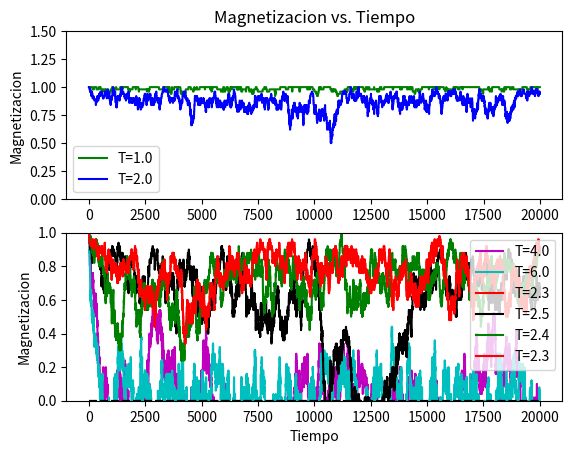

Here is the Python script that generated this plot:
# -*- coding: utf-8 -*-
"""Magnetizacion para diferentes Temperaturas (1)

Automatically generated by Colaboratory.

Original file is located at
    https://colab.research.google.com/<link-removed>
"""

from math import*
import random
import numpy as np
from matplotlib.pyplot import*

J=1.;k=1.
time=[]
for j in range(20000):
    time.append(j)
def calcu(T):
    Magnet=[]
    spins=[[1.0 for x in range(10)] for y in range(10)]
    for j in range(20000):
        E1=0.;M=0.0

        for i in range(9):
            for j in range(9):
                E1=E1+J*(-spins[i][j]*spins[i+1][j]-spins[i][j]*spins[i-1][j]-spins[i][j]*spins[i][j+1]-spins[i][j]*spins[i][j-1])
        for i in range(1,9):
            E1=E1+J*(-spins[i][0]*spins[i][1]-spins[i][0]*spins[i][9]-spins[i][0]*spins[i-1][0]-spins[i][0]*spins[i+1][0])
        for i in range(1,9):
            E1=E1+J*(-spins[0][i]*spins[1][i]-spins[0][i]*spins[9][i]-spins[0][i]*spins[0][i-1]-spins[0][i]*spins[0][i+1])
        E1=E1+J*(-spins[0][0]*spins[1][0]-spins[0][0]*spins[9][0]-spins[0][0]*spins[0][9]-spins[0][0]*spins[0][1])
        E1=E1+J*(-spins[9][0]*spins[9][1]-spins[9][0]*spins[9][9]-spins[9][0]*spins[8][0]-spins[9][0]*spins[1][0])
        E1=E1+J*(-spins[0][9]*spins[0][8]-spins[0][9]*spins[0][1]-spins[0][9]*spins[1][9]-spins[0][9]*spins[9][9])
        E1=E1+J*(-spins[9][9]*spins[9][8]-spins[9][9]*spins[9][1]-spins[9][9]*spins[8][9]-spins[9][9]*spins[1][9])
        E1=E1/2
        numb1=random.randint(0,9)
        numb2=random.randint(0,9)
        spins[numb1][numb2]=-spins[numb1][numb2]
        E2=0.
        for i in range(9):
            for j in range(9):
                E2=E2+J*(-spins[i][j]*spins[i+1][j]-spins[i][j]*spins[i-1][j]-spins[i][j]*spins[i][j+1]-spins[i][j]*spins[i][j-1])
        for i in range(1,9):
            E2=E2+J*(-spins[i][0]*spins[i][1]-spins[i][0]*spins[i][9]-spins[i][0]*spins[i-1][0]-spins[i][0]*spins[i+1][0])
        for i in range(1,9):
            E2=E2+J*(-spins[0][i]*spins[1][i]-spins[0][i]*spins[9][i]-spins[0][i]*spins[0][i-1]-spins[0][i]*spins[0][i+1])
        E2=E2+J*(-spins[0][0]*spins[1][0]-spins[0][0]*spins[9][0]-spins[0][0]*spins[0][9]-spins[0][0]*spins[0][1])
        E2=E2+J*(-spins[9][0]*spins[9][1]-spins[9][0]*spins[9][9]-spins[9][0]*spins[8][0]-spins[9][0]*spins[1][0])
        E2=E2+J*(-spins[0][9]*spins[0][8]-spins[0][9]*spins[0][1]-spins[0][9]*spins[1][9]-spins[0][9]*spins[9][9])
        E2=E2+J*(-spins[9][9]*spins[9][8]-spins[9][9]*spins[9][1]-spins[9][9]*spins[8][9]-spins[9][9]*spins[1][9])
        E2=E2/2
        delE=E2-E1
        if delE>0:
            p=exp(-delE/(k*T))
            numb3=random.uniform(0,1)
            if numb3>p:
                spins[numb1][numb2]=-spins[numb1][numb2]
        for i in range(10):
            for j in range(10):
                M+=spins[i][j]
        M=M/100       
        Magnet.append(M)
    return Magnet
        
M1=[];M2=[];M3=[];M4=[]
M1=calcu(1.0)
M2=calcu(2.0)
M3=calcu(3.0)
M4=calcu(4.0)
M5=calcu(2.3)
M6=calcu(2.5)
M7=calcu(6.0)
M8=calcu(2.4)

p1=subplot(211)
p1.plot(time,M1,'g',label='T=1.0')
p1.plot(time,M2,'b',label='T=2.0')

ylim(0,1.5)
ylabel('Magnetizacion')
title('Magnetizacion vs. Tiempo')
legend(loc='lower left')

p2=subplot(212)
p2.plot(time,M4,'m',label='T=4.0')
p2.plot(time,M7,'c',label='T=6.0')

ylabel('Magnetizacion')
xlabel('Tiempo')
legend(loc='upper right')
ylim(-0.5,1.0)
x=np.linspace(0,20000)
y=x-x
plot(x,y,'k--')

show()


plot(time,M5,'r',label='T=2.3')
plot(time,M6,'k',label='T=2.5')
plot(time,M8,'g',label='T=2.4')
ylabel('Magnetizacion')
xlabel('Tiempo')
legend(loc='upper right')
ylim(0,1.0)
x=np.linspace(0,20000)
y=x-x
plot(x,y,'k--')

show()

plot(time,M5,'r',label='T=2.3')
ylabel('Magnetizacion')
xlabel('Tiempo')
legend(loc='upper right')
ylim(0,1.0)
x=np.linspace(0,10000)
y=x-x
plot(x,y,'k--')

show()